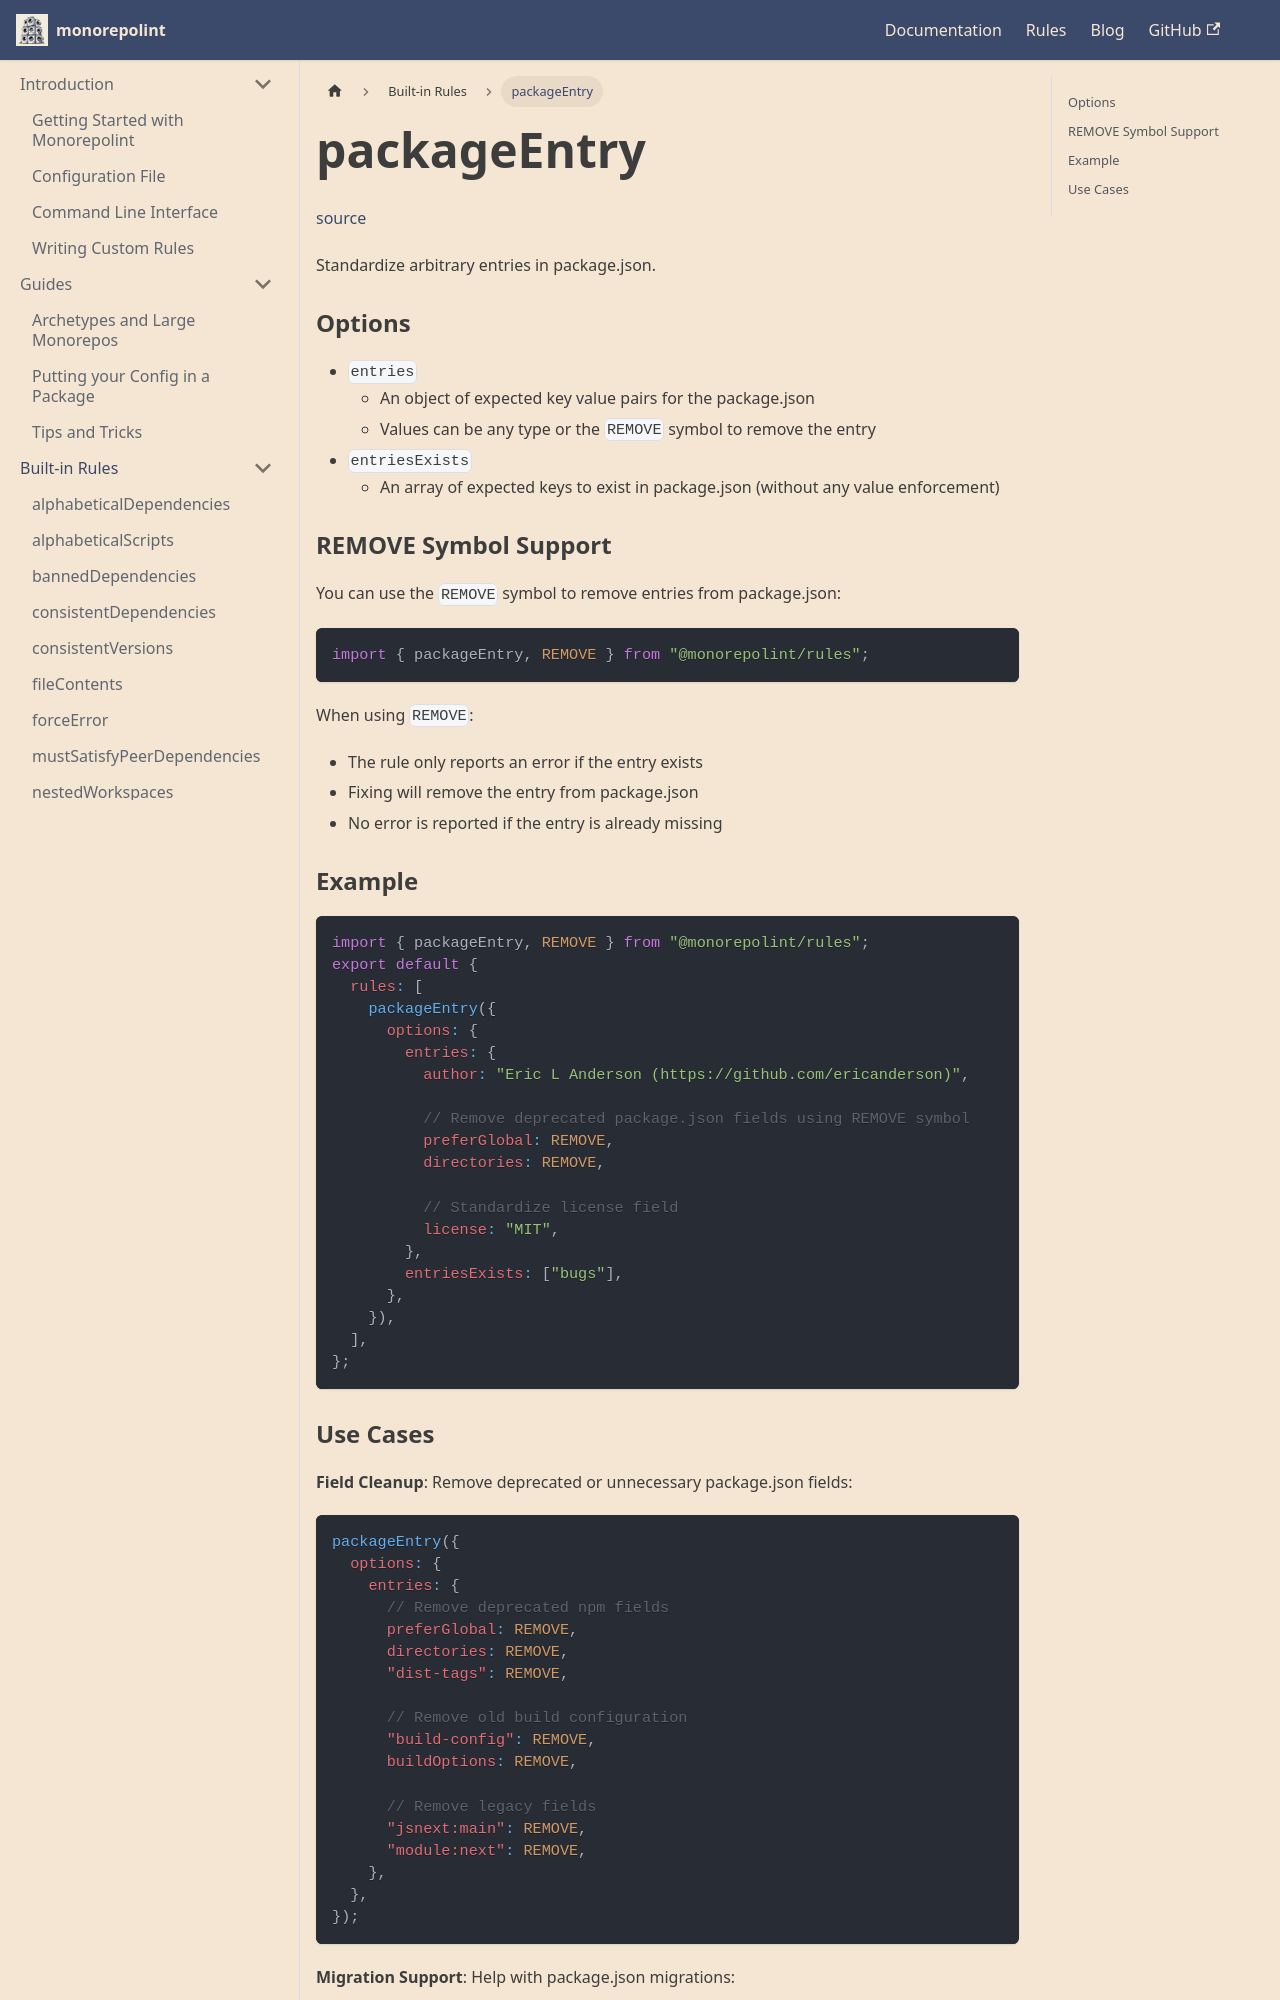

repository: monorepolint/monorepolint · page: docs/rules/package-entry/index.html · generator: docusaurus

---
title: packageEntry
---

[source](https://github.com/monorepolint/monorepolint/blob/main/packages/rules/src/packageEntry.ts)

Standardize arbitrary entries in package.json.

### Options

- `entries`
  - An object of expected key value pairs for the package.json
  - Values can be any type or the `REMOVE` symbol to remove the entry
- `entriesExists`
  - An array of expected keys to exist in package.json (without any value enforcement)

### REMOVE Symbol Support

You can use the `REMOVE` symbol to remove entries from package.json:

```js
import { packageEntry, REMOVE } from "@monorepolint/rules";
```

When using `REMOVE`:

- The rule only reports an error if the entry exists
- Fixing will remove the entry from package.json
- No error is reported if the entry is already missing

### Example

```javascript
import { packageEntry, REMOVE } from "@monorepolint/rules";
export default {
  rules: [
    packageEntry({
      options: {
        entries: {
          author: "Eric L Anderson (https://github.com/ericanderson)",

          // Remove deprecated package.json fields using REMOVE symbol
          preferGlobal: REMOVE,
          directories: REMOVE,

          // Standardize license field
          license: "MIT",
        },
        entriesExists: ["bugs"],
      },
    }),
  ],
};
```
